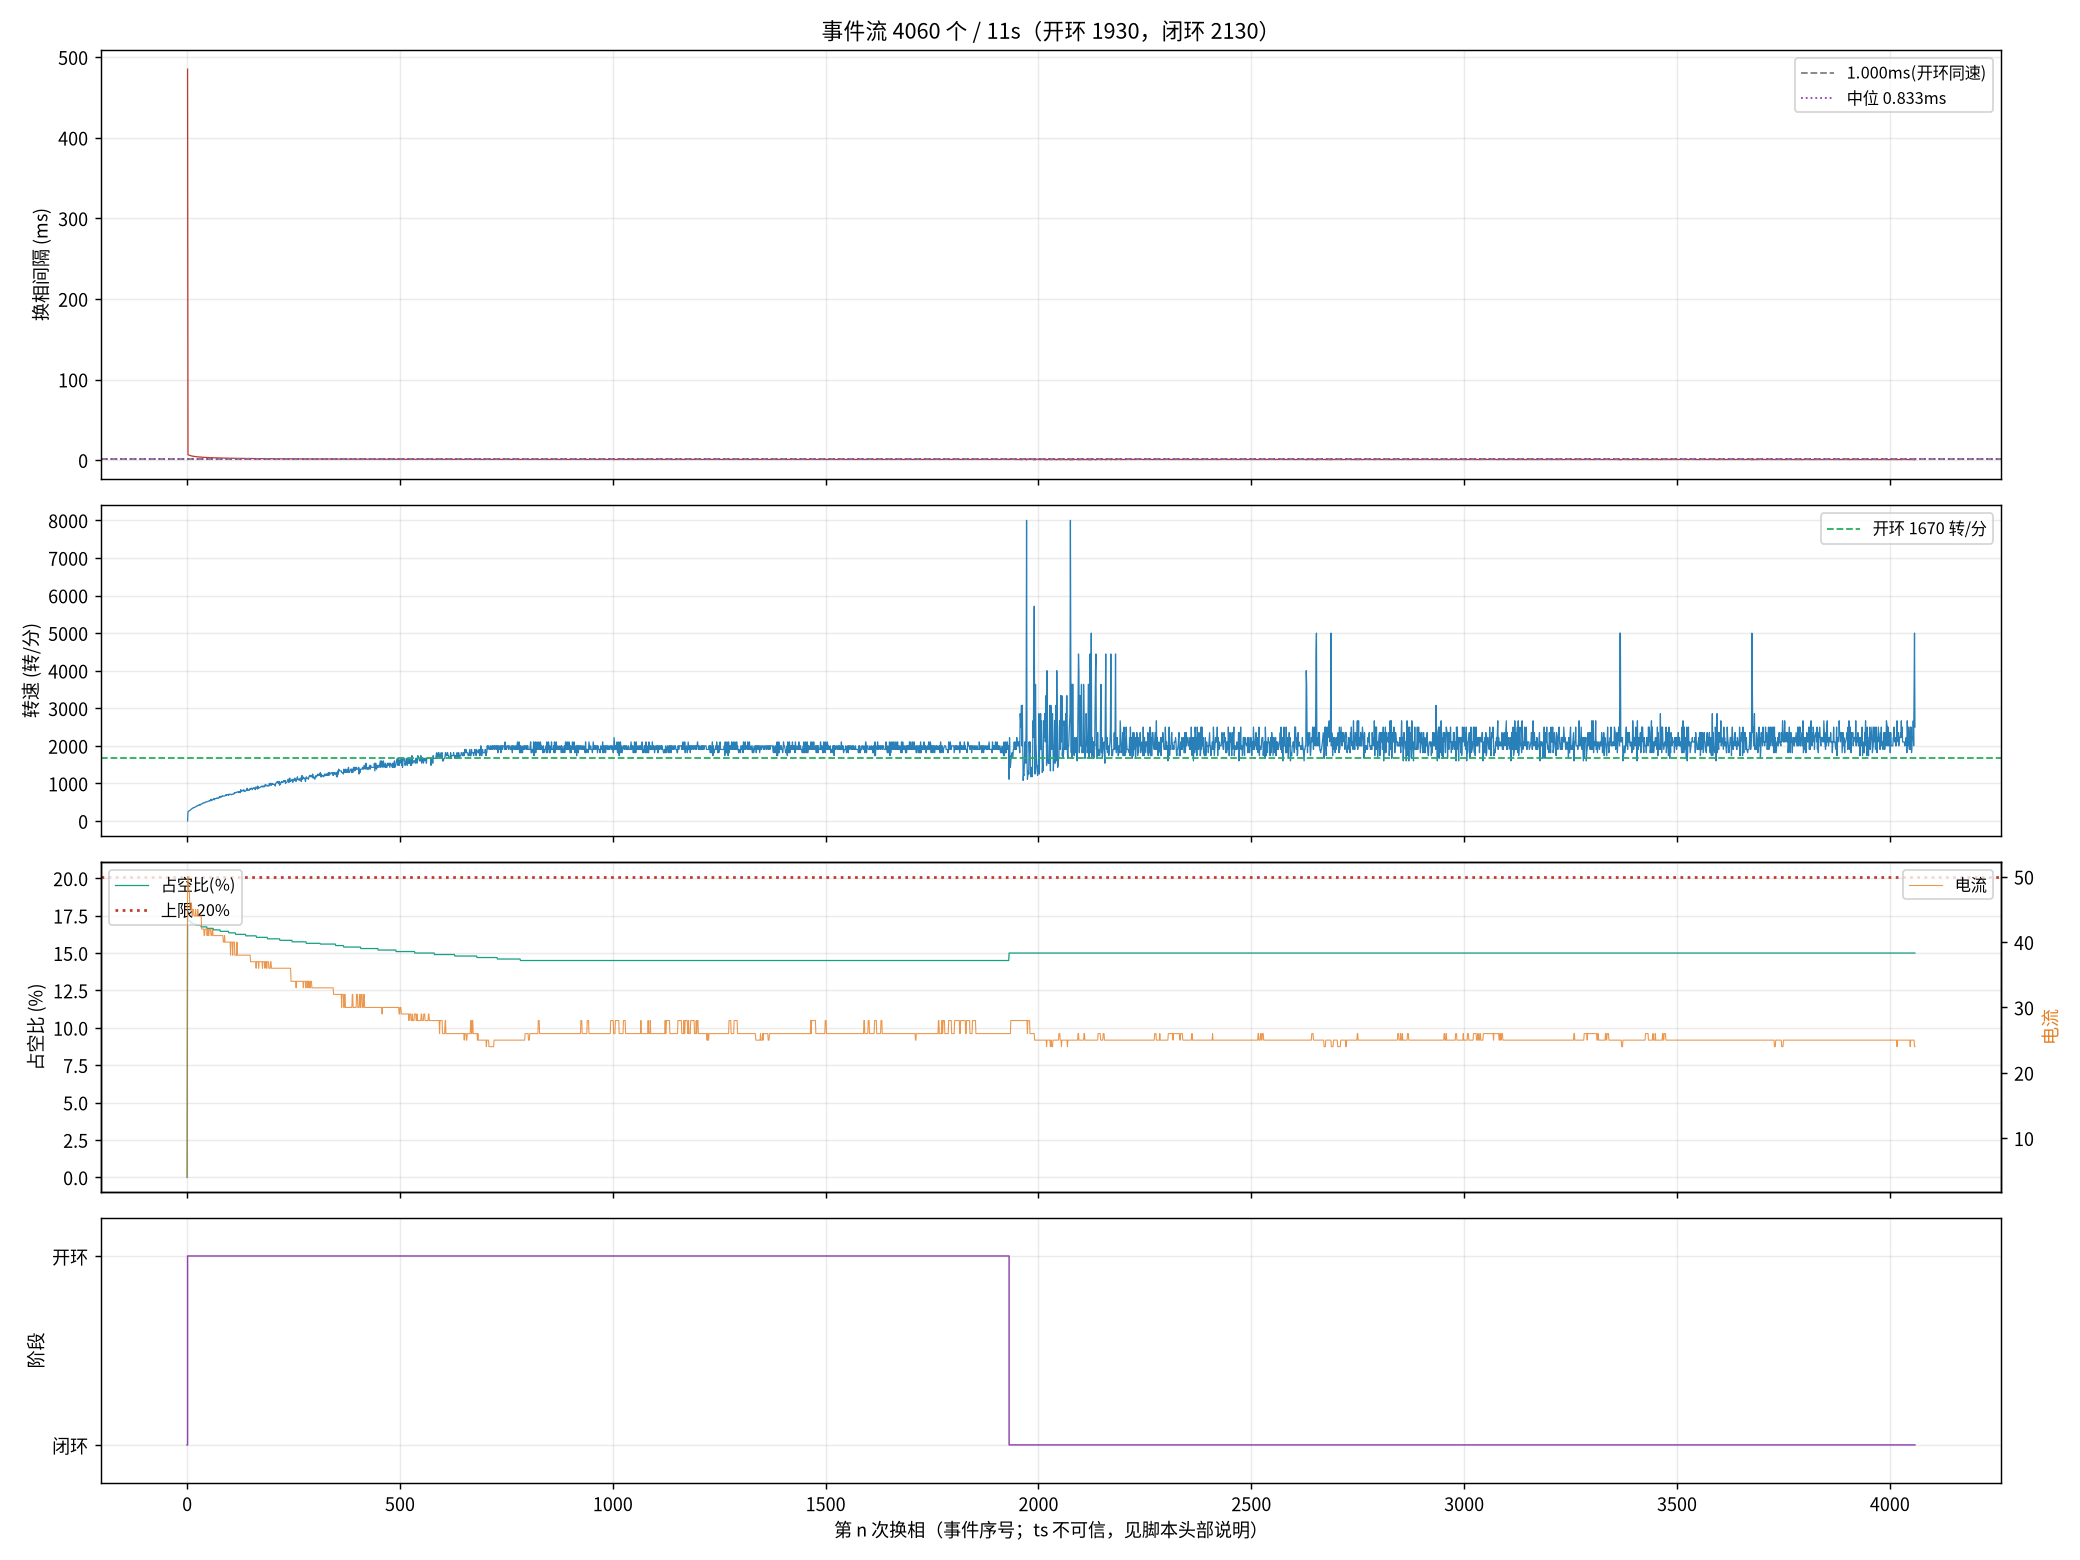

Data behind this chart, as committed beside it:
seq, ts_frame, delta, step, wait, duty, cur, stage, iov, startup_max, curlim_adj, ci, thiszctime, lastzctime, average_interval, advance, duty_setpoint, duty_max, bemf_timeout, zc_reject, input, stall_adj, desync
1, 103188, 4, 3, 4417, 0, 4, 0, 48, 400, 2000, 12305, 0, 0, 1563, 0, 0, 2000, 0, 0, 48, 0, 0
2, 114828, 19, 4, 4417, 351, 50, 1, 400, 400, 2000, 41248, 0, 0, 3101, 0, 351, 2000, 0, 0, 400, 0, 0
3, 114988, -46, 5, 4417, 343, 50, 1, 392, 400, 2000, 14000, 0, 0, 14023, 0, 343, 2000, 0, 1, 392, 0, 0
5, 115296, 12, 1, 4417, 343, 48, 1, 392, 400, 2000, 13300, 0, 0, 17473, 0, 343, 2000, 0, 2, 392, 0, 0
6, 115447, 114, 2, 4417, 343, 48, 1, 391, 400, 2000, 12900, 0, 0, 19136, 0, 343, 2000, 0, 2, 391, 0, 0
7, 115593, 82, 3, 4417, 343, 48, 1, 391, 400, 2000, 12700, 0, 0, 19186, 0, 343, 2000, 0, 3, 391, 0, 0
9, 115874, 56, 5, 4417, 343, 46, 1, 391, 400, 2000, 12100, 0, 0, 9863, 0, 343, 2000, 0, 4, 391, 0, 0
10, 116013, 49, 6, 4417, 343, 45, 1, 391, 400, 2000, 11900, 0, 0, 9625, 0, 343, 2000, 0, 5, 391, 0, 0
11, 116147, 175, 1, 4417, 341, 45, 1, 390, 400, 2000, 11600, 0, 0, 9413, 0, 341, 2000, 0, 5, 390, 0, 0
13, 116403, 64, 3, 4417, 341, 46, 1, 390, 400, 2000, 11200, 0, 0, 9013, 0, 341, 2000, 0, 7, 390, 0, 0
14, 116528, -106, 4, 4417, 341, 46, 1, 390, 400, 2000, 11000, 0, 0, 8825, 0, 341, 2000, 0, 7, 390, 0, 0
15, 116652, 172, 5, 4417, 341, 45, 1, 390, 400, 2000, 10800, 0, 0, 8650, 0, 341, 2000, 0, 8, 390, 0, 0
17, 116891, 188, 1, 4417, 339, 44, 1, 389, 400, 2000, 10500, 0, 0, 8338, 0, 339, 2000, 0, 9, 389, 0, 0
18, 117007, -148, 2, 4417, 339, 45, 1, 389, 400, 2000, 10300, 0, 0, 8200, 0, 339, 2000, 0, 9, 389, 0, 0
19, 117121, -74, 3, 4417, 339, 45, 1, 389, 400, 2000, 10200, 0, 0, 8063, 0, 339, 2000, 0, 10, 389, 0, 0
21, 117351, 54, 5, 4417, 339, 45, 1, 389, 400, 2000, 9900, 0, 0, 7813, 0, 339, 2000, 0, 10, 389, 0, 0
22, 117464, -83, 6, 4417, 339, 44, 1, 388, 400, 2000, 9800, 0, 0, 7700, 0, 339, 2000, 0, 10, 388, 0, 0
23, 117573, 177, 1, 4417, 339, 44, 1, 388, 400, 2000, 9600, 0, 0, 7588, 0, 339, 2000, 0, 10, 388, 0, 0
25, 117785, 158, 3, 4417, 339, 44, 1, 388, 400, 2000, 9400, 0, 0, 7375, 0, 339, 2000, 0, 11, 388, 0, 0
26, 117893, 75, 4, 4417, 339, 44, 1, 388, 400, 2000, 9300, 0, 0, 7275, 0, 339, 2000, 0, 11, 388, 0, 0
27, 117999, 182, 5, 4417, 339, 45, 1, 388, 400, 2000, 9200, 0, 0, 7188, 0, 339, 2000, 0, 12, 388, 0, 0
29, 118204, 198, 1, 4417, 337, 44, 1, 387, 400, 2000, 9000, 0, 0, 7013, 0, 337, 2000, 0, 12, 387, 0, 0
30, 118305, -10, 2, 4417, 337, 44, 1, 387, 400, 2000, 8900, 0, 0, 6938, 0, 337, 2000, 0, 12, 387, 0, 0
31, 118404, 129, 3, 4417, 337, 44, 1, 387, 400, 2000, 8800, 0, 0, 6863, 0, 337, 2000, 0, 12, 387, 0, 0
32, 118504, 93, 4, 4417, 337, 44, 1, 387, 400, 2000, 8700, 0, 0, 6788, 0, 337, 2000, 0, 13, 387, 0, 0
33, 118601, 199, 5, 4417, 337, 45, 1, 387, 400, 2000, 8600, 0, 0, 6713, 0, 337, 2000, 0, 14, 387, 0, 0
34, 118696, 108, 6, 4417, 337, 44, 1, 387, 400, 2000, 8500, 0, 0, 6638, 0, 337, 2000, 0, 15, 387, 0, 0
35, 118791, 172, 1, 4417, 337, 44, 1, 386, 400, 2000, 8400, 0, 0, 6563, 0, 337, 2000, 0, 15, 386, 0, 0
36, 118885, 91, 2, 4417, 337, 44, 1, 386, 400, 2000, 8300, 0, 0, 6488, 0, 337, 2000, 0, 15, 386, 0, 0
37, 118976, 149, 3, 4417, 337, 44, 1, 386, 400, 2000, 8200, 0, 0, 6413, 0, 337, 2000, 0, 16, 386, 0, 0
38, 119070, 79, 4, 4417, 337, 44, 1, 386, 400, 2000, 8200, 0, 0, 6338, 0, 337, 2000, 0, 17, 386, 0, 0
39, 119164, 181, 5, 4417, 337, 44, 1, 386, 400, 2000, 8100, 0, 0, 6275, 0, 337, 2000, 0, 17, 386, 0, 0
42, 119431, 103, 2, 4417, 337, 44, 1, 386, 400, 2000, 7900, 0, 0, 6088, 0, 337, 2000, 0, 18, 386, 0, 0
43, 119519, 123, 3, 4417, 335, 44, 1, 385, 400, 2000, 7800, 0, 0, 6038, 0, 335, 2000, 0, 19, 385, 0, 0
45, 119695, 191, 5, 4417, 335, 42, 1, 385, 400, 2000, 7700, 0, 0, 5925, 0, 335, 2000, 0, 19, 385, 0, 0
46, 119783, -43, 6, 4417, 335, 42, 1, 385, 400, 2000, 7600, 0, 0, 5875, 0, 335, 2000, 0, 19, 385, 0, 0
47, 119867, 63, 1, 4417, 335, 42, 1, 385, 400, 2000, 7500, 0, 0, 5825, 0, 335, 2000, 0, 19, 385, 0, 0
49, 120033, 28, 3, 4417, 335, 42, 1, 385, 400, 2000, 7400, 0, 0, 5725, 0, 335, 2000, 0, 21, 385, 0, 0
50, 120117, -147, 4, 4417, 335, 42, 1, 384, 400, 2000, 7400, 0, 0, 5675, 0, 335, 2000, 0, 22, 384, 0, 0
51, 120200, -32, 5, 4417, 335, 42, 1, 384, 400, 2000, 7300, 0, 0, 5638, 0, 335, 2000, 0, 23, 384, 0, 0
52, 120281, -85, 6, 4417, 335, 41, 1, 384, 400, 2000, 7300, 0, 0, 5588, 0, 335, 2000, 0, 23, 384, 0, 0
53, 120363, 108, 1, 4417, 335, 41, 1, 384, 400, 2000, 7200, 0, 0, 5550, 0, 335, 2000, 0, 23, 384, 0, 0
54, 120445, -51, 2, 4417, 335, 42, 1, 384, 400, 2000, 7200, 0, 0, 5513, 0, 335, 2000, 0, 23, 384, 0, 0
55, 120524, 85, 3, 4417, 335, 42, 1, 384, 400, 2000, 7100, 0, 0, 5475, 0, 335, 2000, 0, 23, 384, 0, 0
56, 120603, 19, 4, 4417, 335, 42, 1, 384, 400, 2000, 7000, 0, 0, 5438, 0, 335, 2000, 0, 24, 384, 0, 0
57, 120682, 192, 5, 4417, 335, 42, 1, 384, 400, 2000, 7000, 0, 0, 5388, 0, 335, 2000, 0, 24, 384, 0, 0
58, 120760, -7, 6, 4417, 335, 42, 1, 384, 400, 2000, 7000, 0, 0, 5350, 0, 335, 2000, 0, 25, 384, 0, 0
59, 120838, 27, 1, 4417, 333, 41, 1, 383, 400, 2000, 6900, 0, 0, 5313, 0, 333, 2000, 0, 25, 383, 0, 0
60, 120915, -55, 2, 4417, 333, 42, 1, 383, 400, 2000, 6900, 0, 0, 5275, 0, 333, 2000, 0, 25, 383, 0, 0
63, 121139, 33, 5, 4417, 333, 42, 1, 383, 400, 2000, 6700, 0, 0, 5175, 0, 333, 2000, 0, 27, 383, 0, 0
64, 121215, -22, 6, 4417, 333, 41, 1, 383, 400, 2000, 6700, 0, 0, 5138, 0, 333, 2000, 0, 29, 383, 0, 0
65, 121290, 125, 1, 4417, 333, 41, 1, 383, 400, 2000, 6600, 0, 0, 5100, 0, 333, 2000, 0, 29, 383, 0, 0
66, 121364, 27, 2, 4417, 333, 42, 1, 383, 400, 2000, 6600, 0, 0, 5063, 0, 333, 2000, 0, 30, 383, 0, 0
67, 121439, 122, 3, 4417, 333, 42, 1, 383, 400, 2000, 6600, 0, 0, 5025, 0, 333, 2000, 0, 31, 383, 0, 0
68, 121512, -137, 4, 4417, 333, 42, 1, 382, 400, 2000, 6500, 0, 0, 5000, 0, 333, 2000, 0, 31, 382, 0, 0
69, 121584, -49, 5, 4417, 333, 42, 1, 382, 400, 2000, 6500, 0, 0, 4963, 0, 333, 2000, 0, 32, 382, 0, 0
70, 121653, -9, 6, 4417, 333, 41, 1, 382, 400, 2000, 6400, 0, 0, 4938, 0, 333, 2000, 0, 33, 382, 0, 0
71, 121727, 2, 1, 4417, 333, 41, 1, 382, 400, 2000, 6400, 0, 0, 4900, 0, 333, 2000, 0, 34, 382, 0, 0
72, 121800, -158, 2, 4417, 333, 41, 1, 382, 400, 2000, 6400, 0, 0, 4875, 0, 333, 2000, 0, 34, 382, 0, 0
74, 121944, 159, 4, 4417, 333, 42, 1, 382, 400, 2000, 6300, 0, 0, 4813, 0, 333, 2000, 0, 34, 382, 0, 0
... 4,000 more rows
